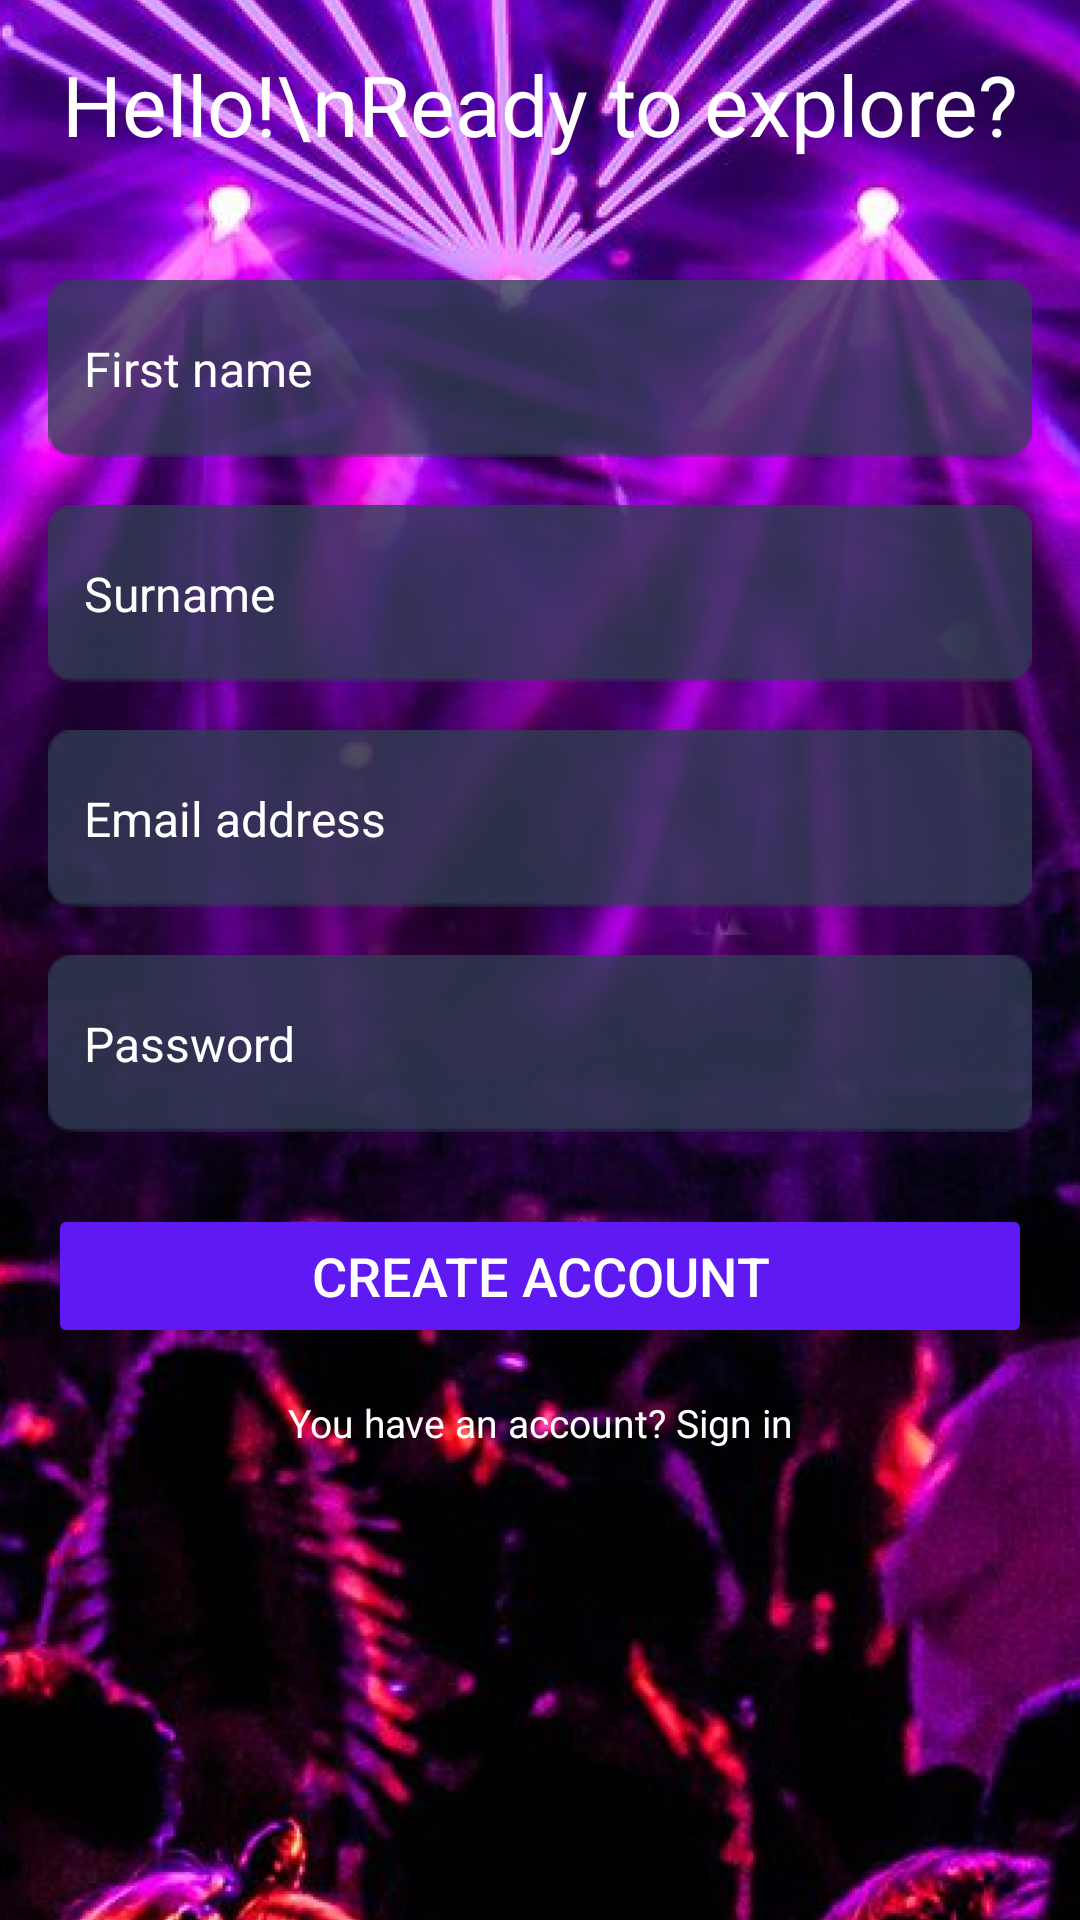

Here is an Android app screen rendered from its layout file. Give the layout XML and the strings, colors and styles it references.
<!-- AndroidManifest.xml: application theme Theme.EventAt -->
<!-- res/layout/activity_registration.xml -->
<?xml version="1.0" encoding="utf-8"?>
<ScrollView xmlns:android="http://schemas.android.com/apk/res/android"
    xmlns:app="http://schemas.android.com/apk/res-auto"
    xmlns:tools="http://schemas.android.com/tools"
    android:layout_width="match_parent"
    android:layout_height="match_parent"
    android:fillViewport="true">

    <androidx.constraintlayout.widget.ConstraintLayout
        android:id="@+id/main"
        android:layout_width="match_parent"
        android:layout_height="wrap_content"
        tools:context=".Registration">

        
        <ImageView
            android:id="@+id/background_image"
            android:layout_width="0dp"
            android:layout_height="0dp"
            android:contentDescription="Background Image"
            android:scaleType="centerCrop"
            android:src="@drawable/image_16"
            app:layout_constraintTop_toTopOf="parent"
            app:layout_constraintBottom_toBottomOf="parent"
            app:layout_constraintStart_toStartOf="parent"
            app:layout_constraintEnd_toEndOf="parent" />

        
        <TextView
            android:id="@+id/hello_ready"
            android:layout_width="0dp"
            android:layout_height="wrap_content"
            android:gravity="center"
            android:lineSpacingExtra="4sp"
            android:text="Hello!\nReady to explore?"
            android:textColor="#FFFFFF"
            android:textSize="28sp"
            app:layout_constraintTop_toTopOf="parent"
            app:layout_constraintStart_toStartOf="parent"
            app:layout_constraintEnd_toEndOf="parent"
            android:layout_marginTop="16dp"
            app:layout_constraintBottom_toTopOf="@id/editTextFullName" />

        
        <EditText
            android:id="@+id/editTextFullName"
            android:layout_width="0dp"
            android:layout_height="wrap_content"
            android:layout_marginStart="16dp"
            android:layout_marginEnd="16dp"
            android:layout_marginTop="40dp"
            android:background="@drawable/input_text"
            android:hint="First name"
            android:padding="12dp"
            android:textColor="#FFFFFF"
            android:textColorHint="#FFFFFF"
            android:textSize="16sp"
            app:layout_constraintTop_toBottomOf="@id/hello_ready"
            app:layout_constraintStart_toStartOf="parent"
            app:layout_constraintEnd_toEndOf="parent" />

        
        <EditText
            android:id="@+id/editTextSurname"
            android:layout_width="0dp"
            android:layout_height="wrap_content"
            android:layout_marginStart="16dp"
            android:layout_marginEnd="16dp"
            android:layout_marginTop="16dp"
            android:background="@drawable/input_text"
            android:hint="Surname"
            android:padding="12dp"
            android:textColor="#FFFFFF"
            android:textColorHint="#FFFFFF"
            android:textSize="16sp"
            app:layout_constraintTop_toBottomOf="@id/editTextFullName"
            app:layout_constraintStart_toStartOf="parent"
            app:layout_constraintEnd_toEndOf="parent" />

        
        <EditText
            android:id="@+id/editTextEmail"
            android:layout_width="0dp"
            android:layout_height="wrap_content"
            android:layout_marginStart="16dp"
            android:layout_marginEnd="16dp"
            android:layout_marginTop="16dp"
            android:background="@drawable/input_text"
            android:hint="Email address"
            android:inputType="textEmailAddress"
            android:padding="12dp"
            android:textColor="#FFFFFF"
            android:textColorHint="#FFFFFF"
            android:textSize="16sp"
            app:layout_constraintTop_toBottomOf="@id/editTextSurname"
            app:layout_constraintStart_toStartOf="parent"
            app:layout_constraintEnd_toEndOf="parent" />

        
        <EditText
            android:id="@+id/editTextPassword"
            android:layout_width="0dp"
            android:layout_height="wrap_content"
            android:layout_marginStart="16dp"
            android:layout_marginEnd="16dp"
            android:layout_marginTop="16dp"
            android:background="@drawable/input_text"
            android:hint="Password"
            android:inputType="textPassword"
            android:padding="12dp"
            android:textColor="#FFFFFF"
            android:textColorHint="#FFFFFF"
            android:textSize="16sp"
            app:layout_constraintTop_toBottomOf="@id/editTextEmail"
            app:layout_constraintStart_toStartOf="parent"
            app:layout_constraintEnd_toEndOf="parent" />

        
        <Button
            android:id="@+id/buttonSignUp"
            android:layout_width="0dp"
            android:layout_height="wrap_content"
            android:layout_marginStart="16dp"
            android:layout_marginEnd="16dp"
            android:layout_marginTop="24dp"
            android:backgroundTint="#5F19F2"
            android:text="Create account"
            android:textColor="#FFFFFF"
            android:textSize="18sp"
            app:layout_constraintTop_toBottomOf="@id/editTextPassword"
            app:layout_constraintStart_toStartOf="parent"
            app:layout_constraintEnd_toEndOf="parent" />

        
        <TextView
            android:id="@+id/you_have_ac"
            android:layout_width="wrap_content"
            android:layout_height="wrap_content"
            android:layout_marginTop="16dp"
            android:gravity="center"
            android:text="You have an account? Sign in"
            android:textColor="#FFFFFF"
            android:textSize="13sp"
            app:layout_constraintTop_toBottomOf="@id/buttonSignUp"
            app:layout_constraintStart_toStartOf="parent"
            app:layout_constraintEnd_toEndOf="parent" />

    </androidx.constraintlayout.widget.ConstraintLayout>
</ScrollView>
<!-- resources referenced by this layout -->
<resources>
  <!-- drawable image_16: png bitmap (drawable, 870154 bytes) -->
  <!-- drawable input_text: png bitmap (drawable, 666 bytes) -->
  <style name="Theme.EventAt" parent="Base.Theme.EventAt" />
  <style name="Base.Theme.EventAt" parent="Theme.Material3.DayNight.NoActionBar">
          
          
      </style>
</resources>
